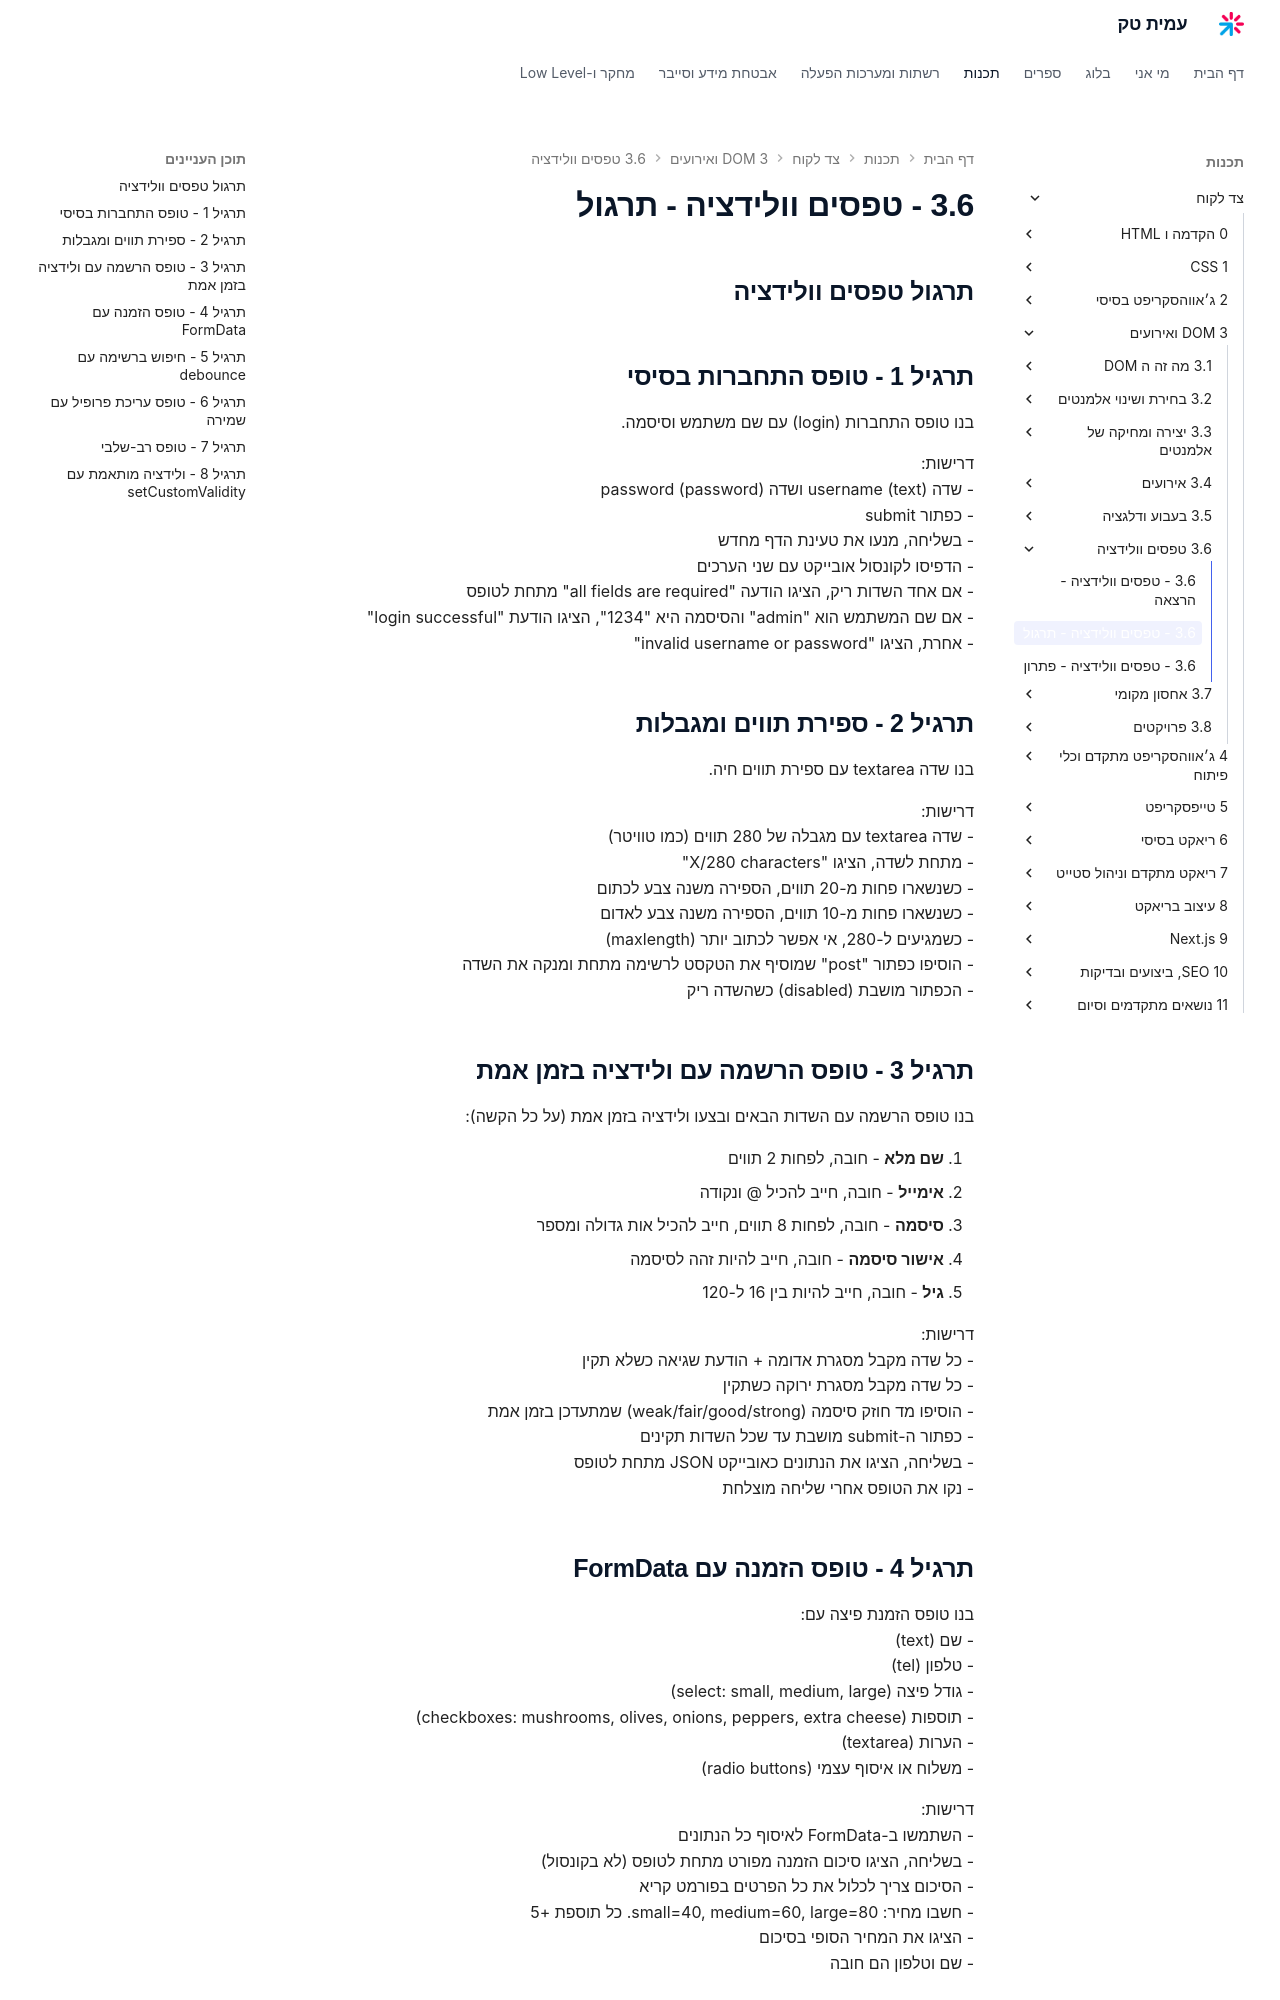

repository: AmitPinchasi/amittech · page: צד-לקוח/3 - DOM ואירועים/3.6 - טפסים וולידציה/3.6 - טפסים וולידציה - תרגול/index.html · generator: mkdocs


## תרגול טפסים וולידציה

## תרגיל 1 - טופס התחברות בסיסי

בנו טופס התחברות (login) עם שם משתמש וסיסמה.

דרישות:
- שדה username (text) ושדה password (password)
- כפתור submit
- בשליחה, מנעו את טעינת הדף מחדש
- הדפיסו לקונסול אובייקט עם שני הערכים
- אם אחד השדות ריק, הציגו הודעה "all fields are required" מתחת לטופס
- אם שם המשתמש הוא "admin" והסיסמה היא "1234", הציגו הודעת "login successful"
- אחרת, הציגו "invalid username or password"

## תרגיל 2 - ספירת תווים ומגבלות

בנו שדה textarea עם ספירת תווים חיה.

דרישות:
- שדה textarea עם מגבלה של 280 תווים (כמו טוויטר)
- מתחת לשדה, הציגו "X/280 characters"
- כשנשארו פחות מ-20 תווים, הספירה משנה צבע לכתום
- כשנשארו פחות מ-10 תווים, הספירה משנה צבע לאדום
- כשמגיעים ל-280, אי אפשר לכתוב יותר (maxlength)
- הוסיפו כפתור "post" שמוסיף את הטקסט לרשימה מתחת ומנקה את השדה
- הכפתור מושבת (disabled) כשהשדה ריק

## תרגיל 3 - טופס הרשמה עם ולידציה בזמן אמת

בנו טופס הרשמה עם השדות הבאים ובצעו ולידציה בזמן אמת (על כל הקשה):

1. **שם מלא** - חובה, לפחות 2 תווים
2. **אימייל** - חובה, חייב להכיל @ ונקודה
3. **סיסמה** - חובה, לפחות 8 תווים, חייב להכיל אות גדולה ומספר
4. **אישור סיסמה** - חובה, חייב להיות זהה לסיסמה
5. **גיל** - חובה, חייב להיות בין 16 ל-120

דרישות:
- כל שדה מקבל מסגרת אדומה + הודעת שגיאה כשלא תקין
- כל שדה מקבל מסגרת ירוקה כשתקין
- הוסיפו מד חוזק סיסמה (weak/fair/good/strong) שמתעדכן בזמן אמת
- כפתור ה-submit מושבת עד שכל השדות תקינים
- בשליחה, הציגו את הנתונים כאובייקט JSON מתחת לטופס
- נקו את הטופס אחרי שליחה מוצלחת

## תרגיל 4 - טופס הזמנה עם FormData

בנו טופס הזמנת פיצה עם:
- שם (text)
- טלפון (tel)
- גודל פיצה (select: small, medium, large)
- תוספות (checkboxes: mushrooms, olives, onions, peppers, extra cheese)
- הערות (textarea)
- משלוח או איסוף עצמי (radio buttons)

דרישות:
- השתמשו ב-FormData לאיסוף כל הנתונים
- בשליחה, הציגו סיכום הזמנה מפורט מתחת לטופס (לא בקונסול)
- הסיכום צריך לכלול את כל הפרטים בפורמט קריא
- חשבו מחיר: small=40, medium=60, large=80. כל תוספת +5
- הציגו את המחיר הסופי בסיכום
- שם וטלפון הם חובה
